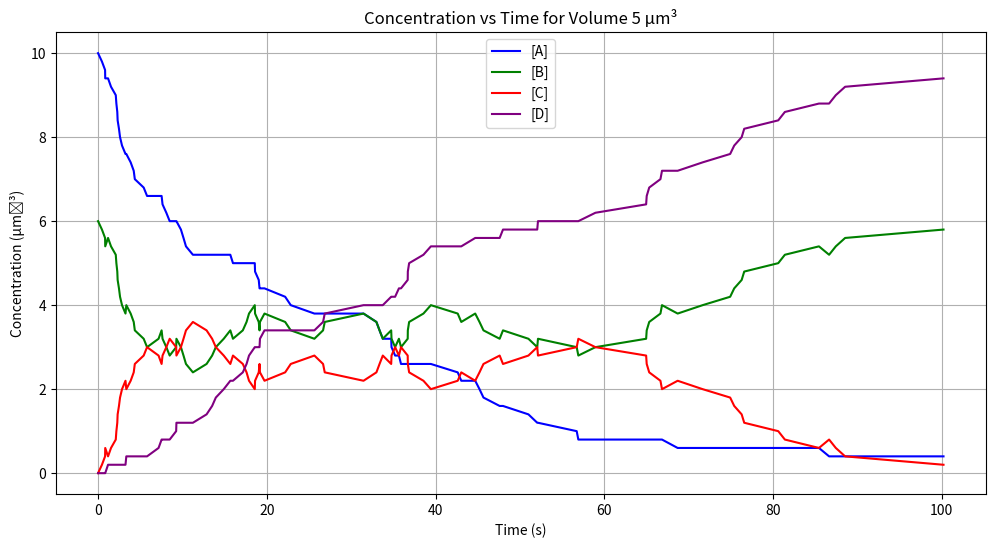
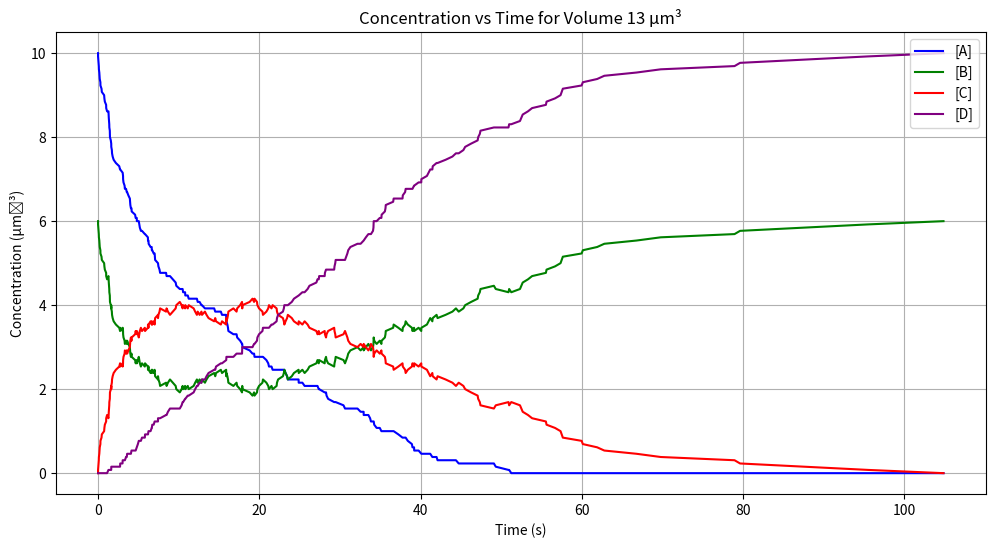

Recreate these plots in Python, in order.
import numpy as np
import matplotlib.pyplot as plt

def gillespie_algorithm(volume, A_init, B_init, C_init, D_init, k1, k2, t_final):
    # initial concentrations
    A = A_init * volume
    B = B_init * volume
    C = C_init * volume
    D = D_init * volume

    # time variables
    t = 0
    time = [t]

    # concentration records
    A_conc = [A / volume]
    B_conc = [B / volume]
    C_conc = [C / volume]
    D_conc = [D / volume]

    while t < t_final:
        a1 = k1 * A * B
        a2 = k2 * C
        a0 = a1 + a2
        
        if a0 == 0:
            break
        
        r1 = np.random.random()
        r2 = np.random.random()

        # determine time to next reaction
        tau = (1.0 / a0) * np.log(1.0 / r1)
        t += tau
        
        # determine which reaction occurs
        if r2 < a1 / a0:
            # reaction 1: A + B -> C
            A -= 1
            B -= 1
            C += 1
        else:
            # reaction 2: C -> B + D
            C -= 1
            B += 1
            D += 1

        # record concentrations
        time.append(t)
        A_conc.append(A / volume)
        B_conc.append(B / volume)
        C_conc.append(C / volume)
        D_conc.append(D / volume)
    
    return time, A_conc, B_conc, C_conc, D_conc

# simulation parameters
A_init = 10  # µm^-3
B_init = 6   # µm^-3
C_init = 0   # µm^-3
D_init = 0   # µm^-3
k1 = 2e-3    # µm^-3 s^-1
k2 = 5e-2    # µm^-3 s^-1
t_final = 100  # seconds

# run simulation for 5 µm^3
volume_5 = 5  # µm^3
time_5, A_5, B_5, C_5, D_5 = gillespie_algorithm(volume_5, A_init, B_init, C_init, D_init, k1, k2, t_final)

# run simulation for 13 µm^3
volume_13 = 13  # µm^3
time_13, A_13, B_13, C_13, D_13 = gillespie_algorithm(volume_13, A_init, B_init, C_init, D_init, k1, k2, t_final)

# plotting the results for 5 µm^3
plt.figure(figsize=(12, 6))
plt.plot(time_5, A_5, label='[A]', color='blue')
plt.plot(time_5, B_5, label='[B]', color='green')
plt.plot(time_5, C_5, label='[C]', color='red')
plt.plot(time_5, D_5, label='[D]', color='purple')
plt.xlabel('Time (s)')
plt.ylabel('Concentration (µm⁻³)')
plt.legend()
plt.title('Concentration vs Time for Volume 5 µm³')
plt.grid(True)
plt.show()

# plotting the results for 13 µm^3
plt.figure(figsize=(12, 6))
plt.plot(time_13, A_13, label='[A]', color='blue')
plt.plot(time_13, B_13, label='[B]', color='green')
plt.plot(time_13, C_13, label='[C]', color='red')
plt.plot(time_13, D_13, label='[D]', color='purple')
plt.xlabel('Time (s)')
plt.ylabel('Concentration (µm⁻³)')
plt.legend()
plt.title('Concentration vs Time for Volume 13 µm³')
plt.grid(True)
plt.show()

